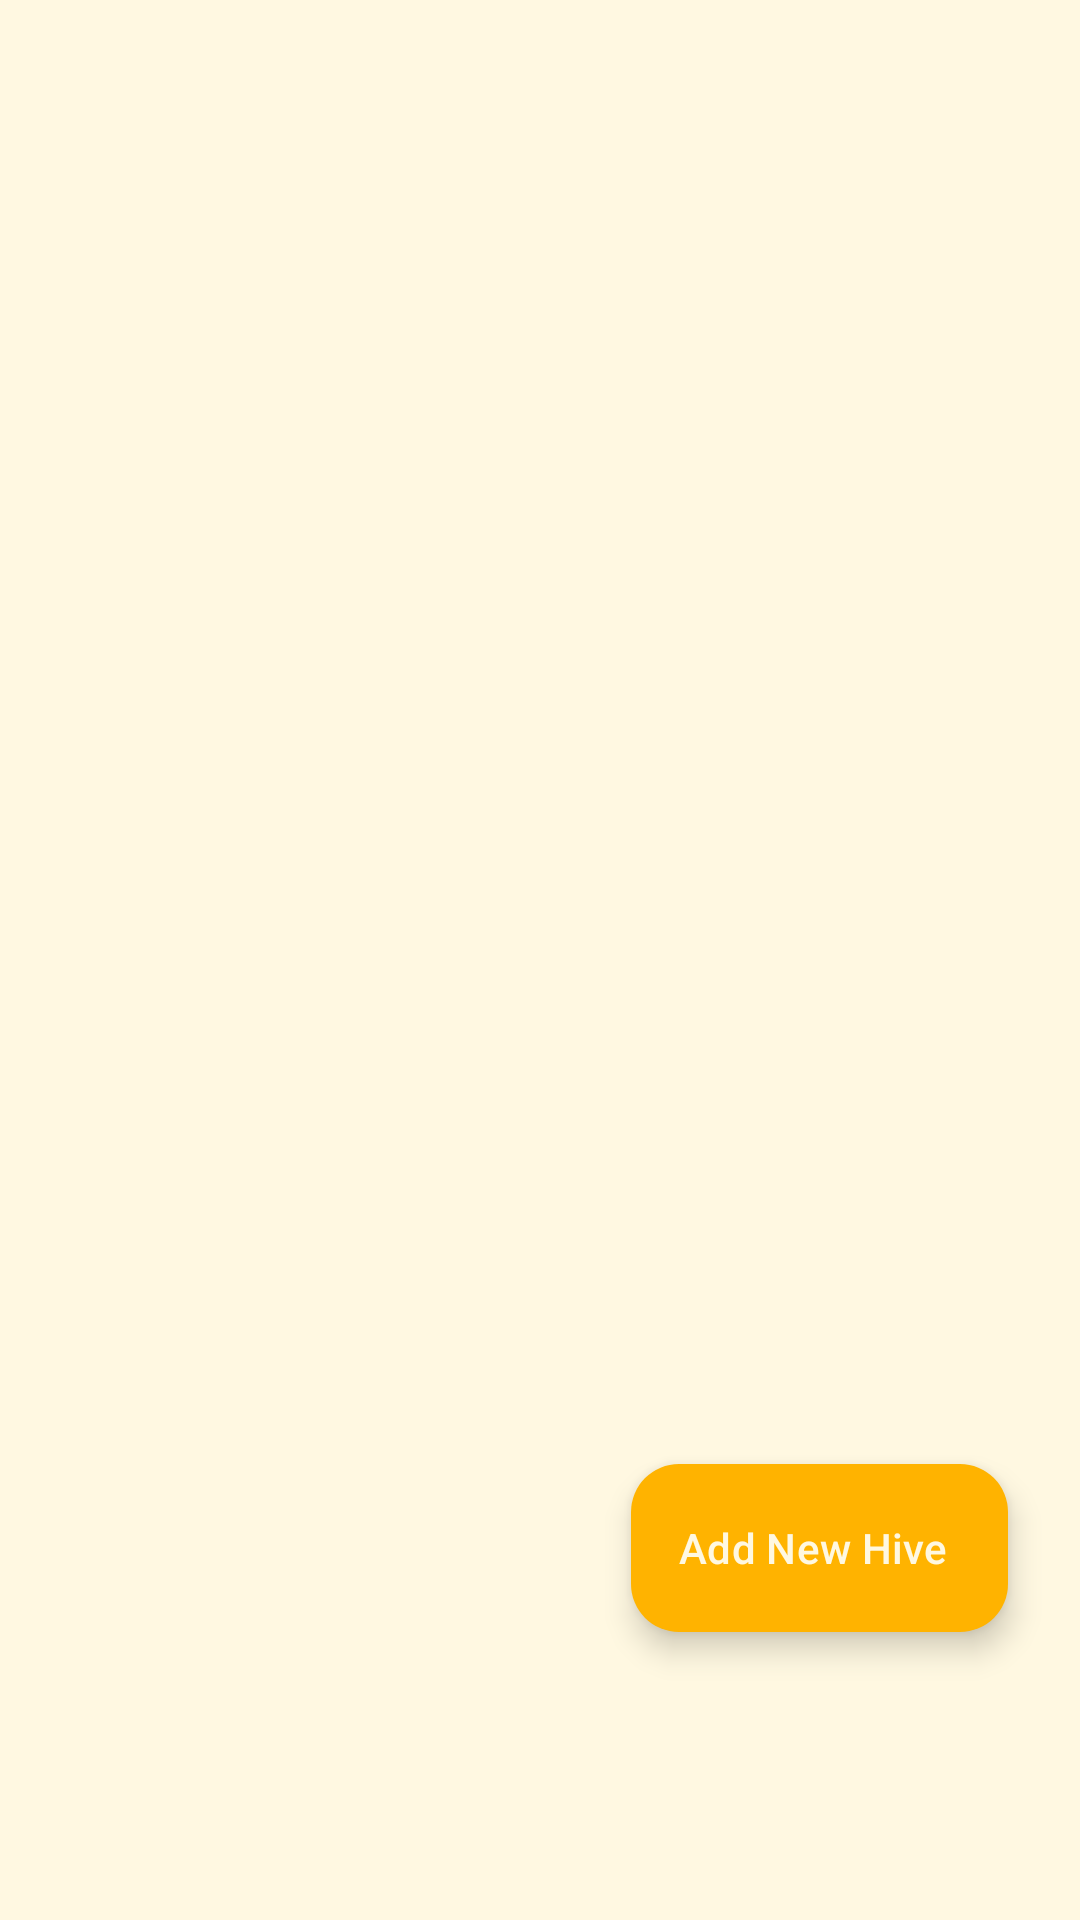

This screen was rendered from an Android layout file. Write that file and the resources it references.
<!-- AndroidManifest.xml: application theme Theme.MadhuMarga -->
<!-- res/layout/fragment_hive_list.xml -->
<?xml version="1.0" encoding="utf-8"?>
<androidx.coordinatorlayout.widget.CoordinatorLayout
    xmlns:android="http://schemas.android.com/apk/res/android"
    xmlns:app="http://schemas.android.com/apk/res-auto"
    android:layout_width="match_parent"
    android:layout_height="match_parent"
    android:background="@color/background">

    <LinearLayout
        android:id="@+id/layoutEmpty"
        android:layout_width="match_parent"
        android:layout_height="match_parent"
        android:orientation="vertical"
        android:gravity="center"
        android:padding="32dp"
        android:visibility="gone">

        <ImageView
            android:layout_width="120dp"
            android:layout_height="120dp"
            android:src="@drawable/ic_hive"
            app:tint="@color/primaryContainer"
            android:contentDescription="@string/hive_icon" />

        <TextView
            android:layout_width="wrap_content"
            android:layout_height="wrap_content"
            android:text="@string/no_hives"
            android:textSize="18sp"
            android:textColor="@color/onSurfaceVariant"
            android:gravity="center"
            android:layout_marginTop="24dp" />
    </LinearLayout>

    <androidx.recyclerview.widget.RecyclerView
        android:id="@+id/recyclerHives"
        android:layout_width="match_parent"
        android:layout_height="match_parent"
        android:paddingTop="8dp"
        android:paddingBottom="100dp"
        android:clipToPadding="false" />

    <com.google.android.material.floatingactionbutton.ExtendedFloatingActionButton
        android:id="@+id/fabAddHive"
        android:layout_width="wrap_content"
        android:layout_height="wrap_content"
        android:layout_gravity="bottom|end"
        android:layout_marginEnd="24dp"
        android:layout_marginBottom="96dp"
        android:text="@string/add_hive"
        android:textColor="@color/warm_white"
        app:icon="@drawable/ic_add"
        app:iconTint="@color/warm_white"
        app:backgroundTint="@color/honey_primary"
        app:elevation="6dp" />

</androidx.coordinatorlayout.widget.CoordinatorLayout>
<!-- resources referenced by this layout -->
<resources>
  <color name="background">#FFF8E1</color>
  <color name="honey_primary">#FFB300</color>
  <color name="onSurfaceVariant">#49454F</color>
  <color name="primaryContainer">#FFECB3</color>
  <color name="warm_white">#FFF8E1</color>
  <string name="add_hive">Add New Hive</string>
  <string name="hive_icon">Hive icon</string>
  <string name="no_hives">No hives registered yet.\nTap + to add your first hive!</string>
  <style name="Theme.MadhuMarga" parent="Theme.Material3.Light.NoActionBar">
          <item name="colorPrimary">@color/primary</item>
          <item name="colorOnPrimary">@color/onPrimary</item>
          <item name="colorPrimaryContainer">@color/primaryContainer</item>
          <item name="colorOnPrimaryContainer">@color/onPrimaryContainer</item>
  
          <item name="colorSecondary">@color/secondary</item>
          <item name="colorOnSecondary">@color/onSecondary</item>
          <item name="colorSecondaryContainer">@color/secondaryContainer</item>
          <item name="colorOnSecondaryContainer">@color/onSecondaryContainer</item>
  
          <item name="colorTertiary">@color/tertiary</item>
          <item name="colorOnTertiary">@color/onTertiary</item>
          <item name="colorTertiaryContainer">@color/tertiaryContainer</item>
          <item name="colorOnTertiaryContainer">@color/onTertiaryContainer</item>
  
          <item name="android:colorBackground">@color/background</item>
          <item name="colorSurface">@color/surface</item>
          <item name="colorOnSurface">@color/onSurface</item>
  
          <item name="android:statusBarColor">@color/background</item>
          <item name="android:windowLightStatusBar">true</item>
          <item name="android:navigationBarColor">@color/background</item>
          <item name="android:windowLightNavigationBar">true</item>
  
          
          <item name="shapeAppearanceLargeComponent">@style/ShapeAppearance.MadhuMarga.Large</item>
          <item name="shapeAppearanceMediumComponent">@style/ShapeAppearance.MadhuMarga.Medium</item>
      </style>
  <color name="primary">#FFB300</color>
  <color name="onPrimary">#FFFFFF</color>
  <color name="onPrimaryContainer">#3E2723</color>
  <color name="secondary">#795548</color>
  <color name="onSecondary">#FFFFFF</color>
  <color name="secondaryContainer">#D7CCC8</color>
  <color name="onSecondaryContainer">#3E2723</color>
  <color name="tertiary">#4CAF50</color>
  <color name="onTertiary">#FFFFFF</color>
  <color name="tertiaryContainer">#C8E6C9</color>
  <color name="onTertiaryContainer">#1B5E20</color>
  <color name="surface">#FFFBFE</color>
  <color name="onSurface">#1C1B1F</color>
  <style name="ShapeAppearance.MadhuMarga.Large" parent="ShapeAppearance.Material3.LargeComponent">
          <item name="cornerSize">28dp</item>
      </style>
  <style name="ShapeAppearance.MadhuMarga.Medium" parent="ShapeAppearance.Material3.MediumComponent">
          <item name="cornerSize">16dp</item>
      </style>
</resources>
